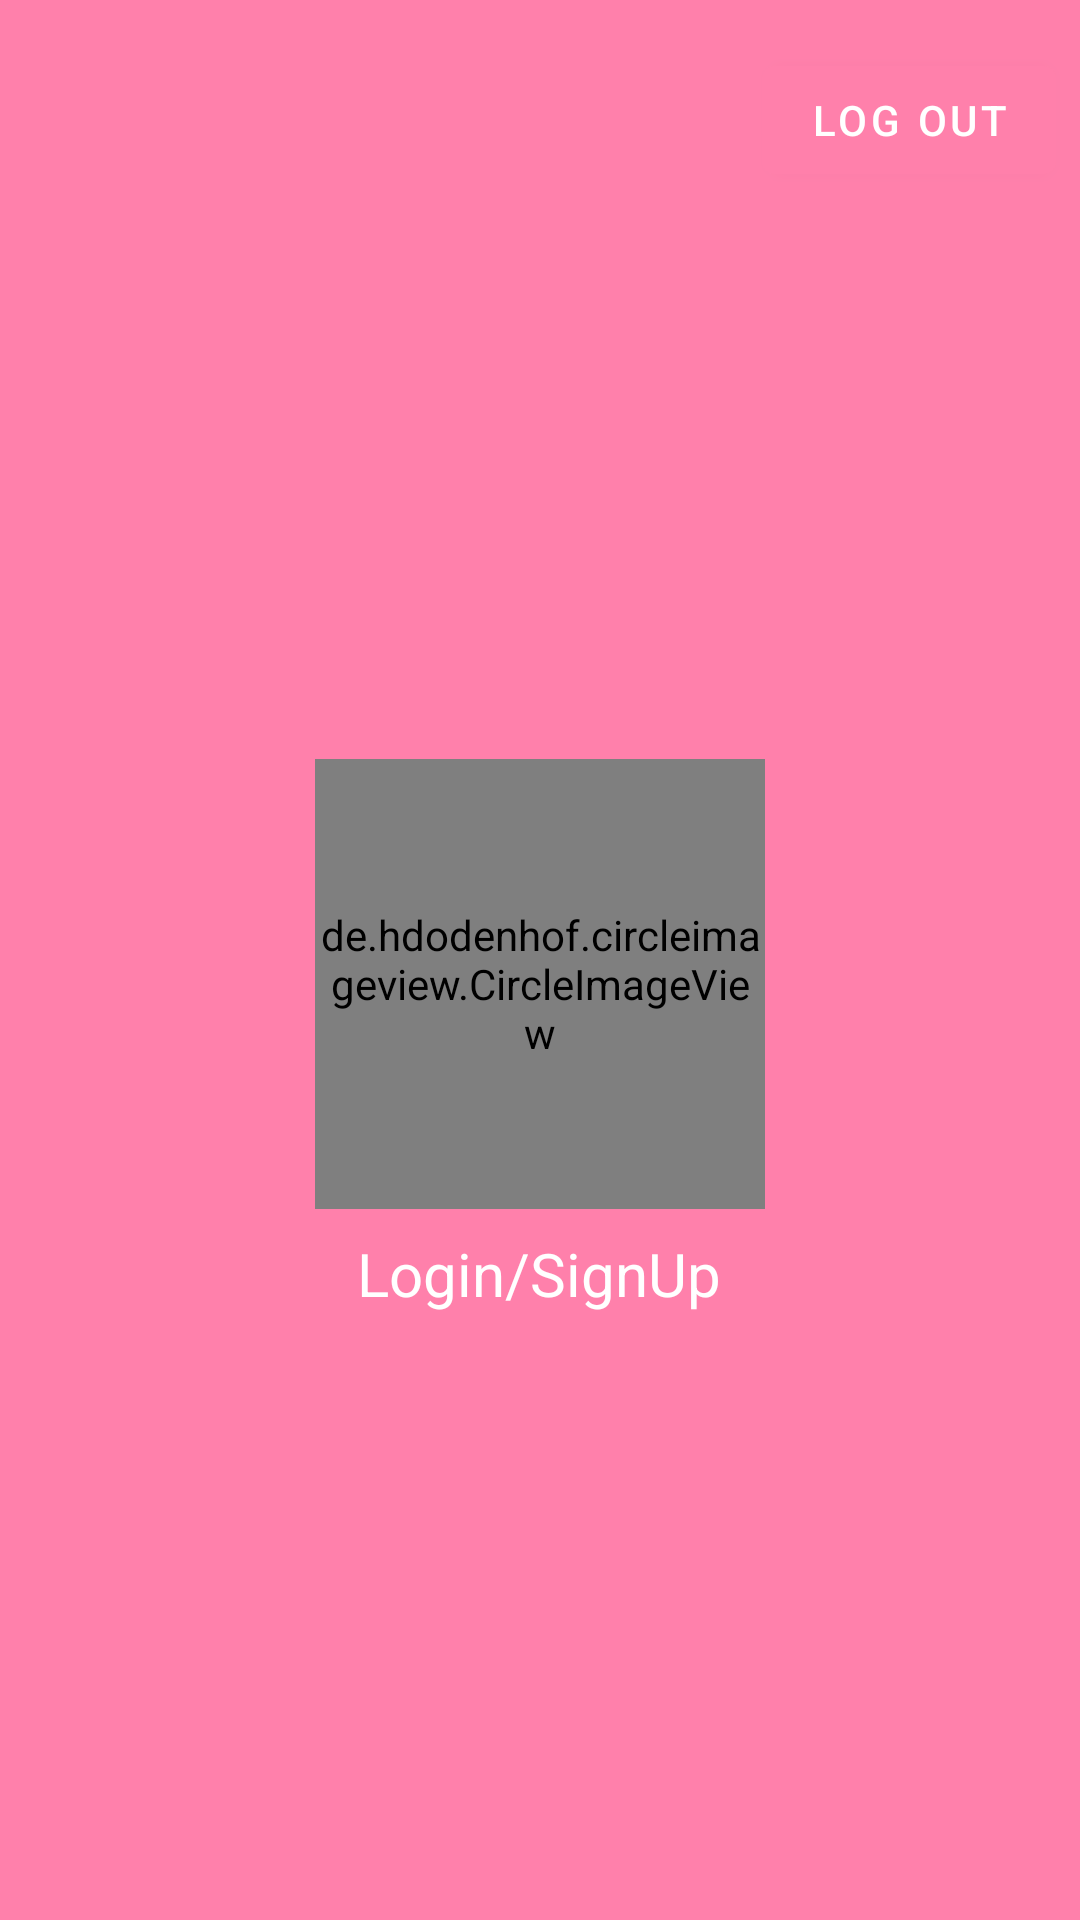

Reconstruct the res/layout file that produces this screen, plus the resources it refers to.
<!-- AndroidManifest.xml: application theme AppTheme -->
<!-- res/layout/nav_header.xml -->
<?xml version="1.0" encoding="utf-8"?>
<androidx.constraintlayout.widget.ConstraintLayout xmlns:android="http://schemas.android.com/apk/res/android"
    xmlns:app="http://schemas.android.com/apk/res-auto"
    xmlns:tools="http://schemas.android.com/tools"
    android:layout_width="match_parent"
    android:layout_height="250dp"
    android:background="@color/colorAccent"
    android:orientation="vertical"
    android:theme="@style/ThemeOverlay.AppCompat.Dark">

    <de.hdodenhof.circleimageview.CircleImageView
        android:id="@+id/circleImageView"
        android:layout_width="150dp"
        android:layout_height="150dp"
        android:layout_marginTop="16dp"
        android:src="@drawable/user"
        app:layout_constraintBottom_toBottomOf="parent"
        app:layout_constraintEnd_toEndOf="parent"
        app:layout_constraintStart_toStartOf="parent"
        app:layout_constraintTop_toTopOf="parent" />

    <com.google.android.material.button.MaterialButton
        android:id="@+id/btnLogout"

        android:layout_width="wrap_content"
        android:layout_height="wrap_content"
        android:text="Log Out"
        android:layout_marginTop="16dp"
        android:layout_marginRight="8dp"
        app:layout_constraintEnd_toEndOf="parent"
        app:layout_constraintTop_toTopOf="parent" />

    <TextView
        android:id="@+id/tvLoginandSignup"
        android:textSize="20sp"
        android:layout_width="wrap_content"
        android:layout_height="wrap_content"
        android:layout_marginTop="8dp"
        android:text="Login/SignUp"
        android:textColor="#FFFFFF"

        app:layout_constraintEnd_toEndOf="@+id/circleImageView"
        app:layout_constraintHorizontal_bias="0.494"
        app:layout_constraintStart_toStartOf="@+id/circleImageView"
        app:layout_constraintTop_toBottomOf="@+id/circleImageView" />
    <TextView
        android:id="@+id/tvProfile"
        android:textSize="20sp"
        android:layout_width="wrap_content"
        android:layout_height="wrap_content"
        android:layout_marginTop="8dp"
        android:textColor="#FFFFFF"
        android:text=""
        app:layout_constraintEnd_toEndOf="@+id/circleImageView"
        app:layout_constraintHorizontal_bias="0.494"
        app:layout_constraintStart_toStartOf="@+id/circleImageView"
        app:layout_constraintTop_toBottomOf="@+id/circleImageView" />
</androidx.constraintlayout.widget.ConstraintLayout>
<!-- resources referenced by this layout -->
<resources>
  <color name="colorAccent">#ff80ab
      </color>
  <!-- drawable user: png bitmap (drawable-v24, 16526 bytes) -->
  <style name="AppTheme" parent="Theme.MaterialComponents.Light.NoActionBar">
          
          <item name="colorPrimary">@color/colorPrimary</item>
          <item name="colorPrimaryDark">@color/colorPrimaryDark</item>
          <item name="colorAccent">@color/colorAccent</item>
      </style>
  <color name="colorPrimary">#ff80ab
      </color>
  <color name="colorPrimaryDark">#c94f7c</color>
</resources>
